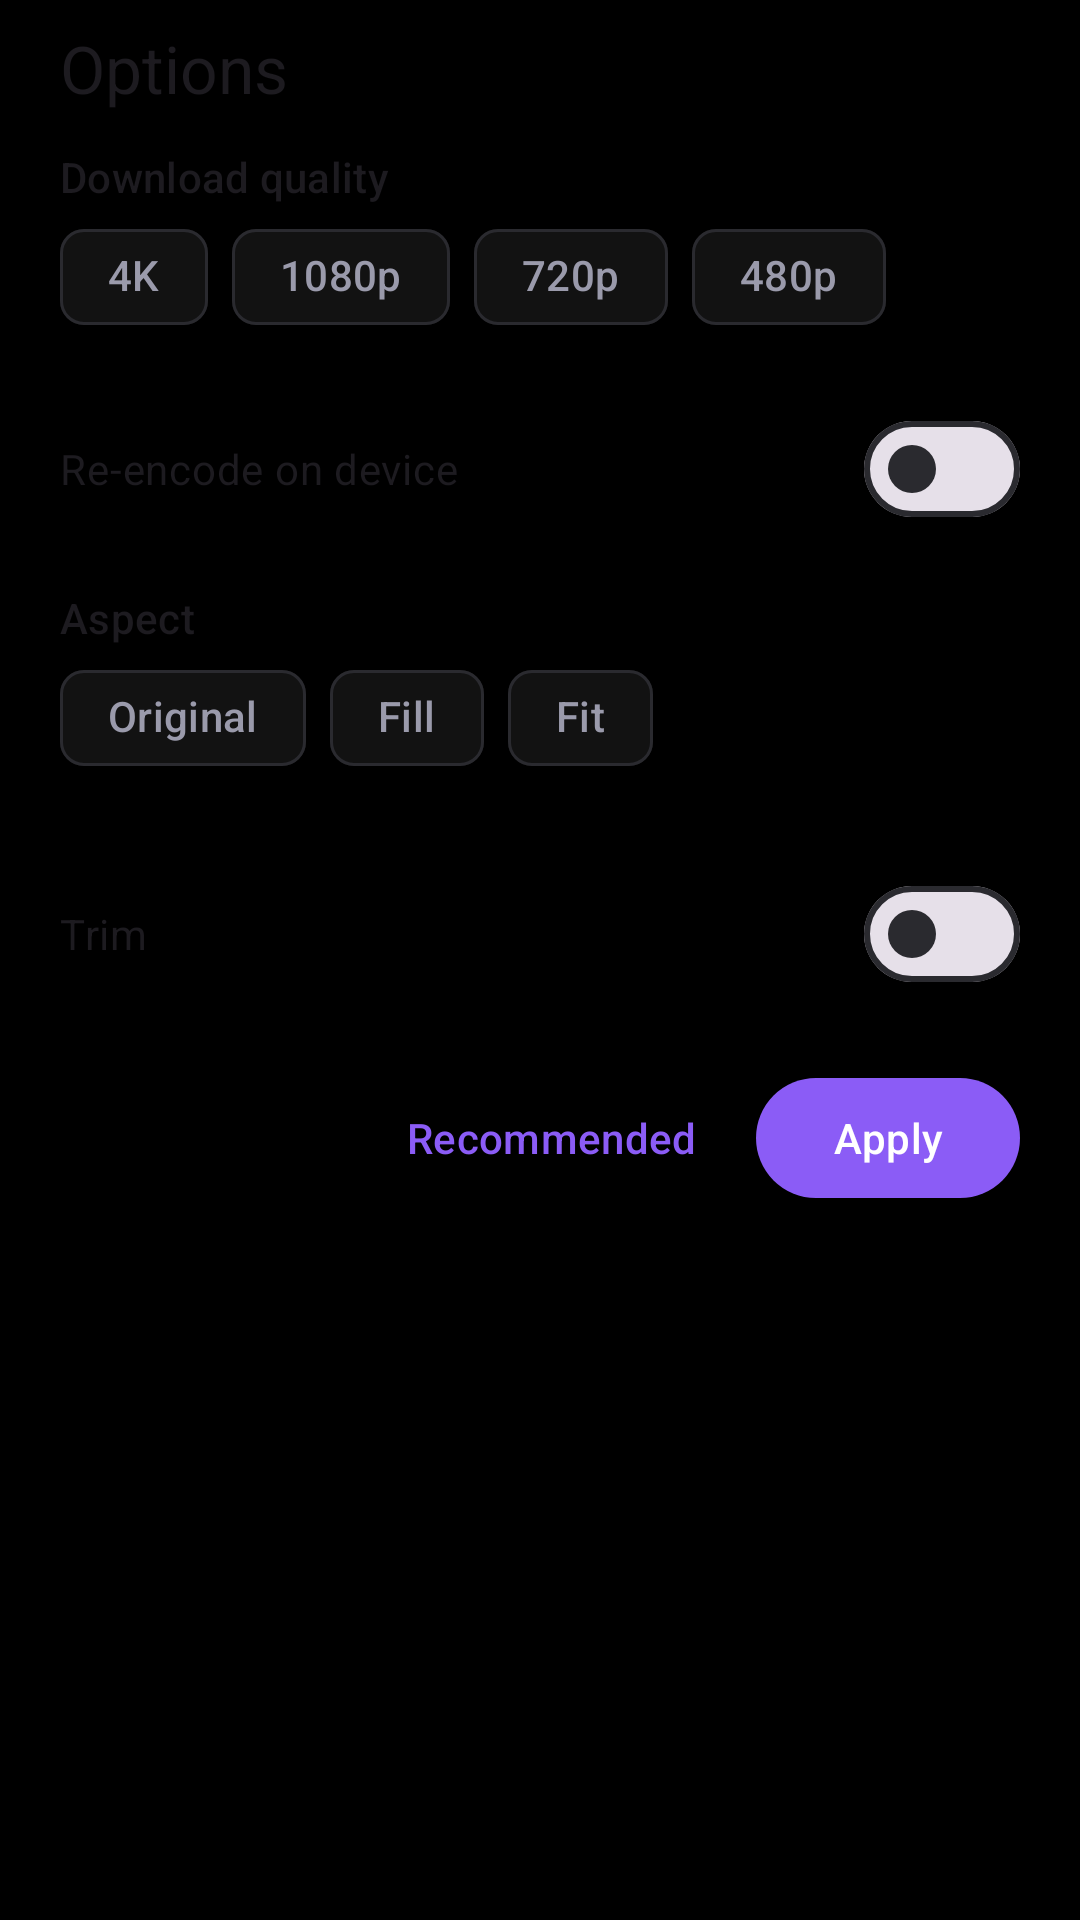

Layout XML and referenced resources for this Android screen:
<!-- AndroidManifest.xml: application theme Theme.VideoDroid -->
<!-- res/layout/sheet_options.xml -->
<?xml version="1.0" encoding="utf-8"?>
<ScrollView xmlns:android="http://schemas.android.com/apk/res/android"
    xmlns:app="http://schemas.android.com/apk/res-auto"
    android:layout_width="match_parent"
    android:layout_height="wrap_content"
    android:paddingStart="20dp"
    android:paddingEnd="20dp"
    android:paddingTop="8dp"
    android:paddingBottom="20dp">

    <LinearLayout
        android:layout_width="match_parent"
        android:layout_height="wrap_content"
        android:orientation="vertical">

        <TextView
            android:layout_width="match_parent"
            android:layout_height="wrap_content"
            android:text="Options"
            android:textAppearance="?attr/textAppearanceTitleLarge" />

        <TextView
            android:layout_width="match_parent"
            android:layout_height="wrap_content"
            android:layout_marginTop="12dp"
            android:text="Download quality"
            android:textAppearance="?attr/textAppearanceLabelLarge" />

        <com.google.android.material.chip.ChipGroup
            android:id="@+id/optQuality"
            android:layout_width="match_parent"
            android:layout_height="wrap_content"
            app:singleSelection="true"
            app:selectionRequired="true">

            <com.google.android.material.chip.Chip
                android:id="@+id/optQ4k"
                style="@style/Widget.Material3.Chip.Filter"
                android:layout_width="wrap_content"
                android:layout_height="wrap_content"
                android:text="4K" />

            <com.google.android.material.chip.Chip
                android:id="@+id/optQ1080"
                style="@style/Widget.Material3.Chip.Filter"
                android:layout_width="wrap_content"
                android:layout_height="wrap_content"
                android:text="1080p" />

            <com.google.android.material.chip.Chip
                android:id="@+id/optQ720"
                style="@style/Widget.Material3.Chip.Filter"
                android:layout_width="wrap_content"
                android:layout_height="wrap_content"
                android:text="720p" />

            <com.google.android.material.chip.Chip
                android:id="@+id/optQ480"
                style="@style/Widget.Material3.Chip.Filter"
                android:layout_width="wrap_content"
                android:layout_height="wrap_content"
                android:text="480p" />
        </com.google.android.material.chip.ChipGroup>

        <com.google.android.material.materialswitch.MaterialSwitch
            android:id="@+id/optExport"
            android:layout_width="match_parent"
            android:layout_height="wrap_content"
            android:layout_marginTop="16dp"
            android:text="Re-encode on device" />

        <TextView
            android:layout_width="match_parent"
            android:layout_height="wrap_content"
            android:layout_marginTop="16dp"
            android:text="Aspect"
            android:textAppearance="?attr/textAppearanceLabelLarge" />

        <com.google.android.material.chip.ChipGroup
            android:id="@+id/optMode"
            android:layout_width="match_parent"
            android:layout_height="wrap_content"
            app:singleSelection="true"
            app:selectionRequired="true">

            <com.google.android.material.chip.Chip
                android:id="@+id/optModeOriginal"
                style="@style/Widget.Material3.Chip.Filter"
                android:layout_width="wrap_content"
                android:layout_height="wrap_content"
                android:text="Original" />

            <com.google.android.material.chip.Chip
                android:id="@+id/optModeFill"
                style="@style/Widget.Material3.Chip.Filter"
                android:layout_width="wrap_content"
                android:layout_height="wrap_content"
                android:text="Fill" />

            <com.google.android.material.chip.Chip
                android:id="@+id/optModeFit"
                style="@style/Widget.Material3.Chip.Filter"
                android:layout_width="wrap_content"
                android:layout_height="wrap_content"
                android:text="Fit" />
        </com.google.android.material.chip.ChipGroup>

        <TextView
            android:id="@+id/optAspectHint"
            android:layout_width="match_parent"
            android:layout_height="wrap_content"
            android:layout_marginTop="4dp"
            android:text="Turn on “Re-encode on device” to change the aspect"
            android:textColor="@color/vd_text_dim"
            android:textSize="11sp"
            android:visibility="gone" />

        <com.google.android.material.chip.ChipGroup
            android:id="@+id/optRatio"
            android:layout_width="match_parent"
            android:layout_height="wrap_content"
            android:layout_marginTop="8dp"
            app:singleSelection="true"
            app:selectionRequired="true" />

        <com.google.android.material.materialswitch.MaterialSwitch
            android:id="@+id/optTrim"
            android:layout_width="match_parent"
            android:layout_height="wrap_content"
            android:layout_marginTop="16dp"
            android:text="Trim" />

        <LinearLayout
            android:id="@+id/optTrimRow"
            android:layout_width="match_parent"
            android:layout_height="wrap_content"
            android:layout_marginTop="8dp"
            android:orientation="horizontal"
            android:visibility="gone">

            <EditText
                android:id="@+id/optTrimStart"
                android:layout_width="0dp"
                android:layout_height="wrap_content"
                android:layout_weight="1"
                android:hint="Start (s)"
                android:inputType="number" />

            <EditText
                android:id="@+id/optTrimEnd"
                android:layout_width="0dp"
                android:layout_height="wrap_content"
                android:layout_marginStart="12dp"
                android:layout_weight="1"
                android:hint="End (s)"
                android:inputType="number" />
        </LinearLayout>

        <LinearLayout
            android:layout_width="match_parent"
            android:layout_height="wrap_content"
            android:layout_marginTop="20dp"
            android:gravity="end"
            android:orientation="horizontal">

            <com.google.android.material.button.MaterialButton
                android:id="@+id/optReset"
                style="@style/Widget.Material3.Button.TextButton"
                android:layout_width="wrap_content"
                android:layout_height="wrap_content"
                android:text="Recommended" />

            <com.google.android.material.button.MaterialButton
                android:id="@+id/optApply"
                android:layout_width="wrap_content"
                android:layout_height="wrap_content"
                android:layout_marginStart="8dp"
                android:text="Apply" />
        </LinearLayout>
    </LinearLayout>
</ScrollView>
<!-- resources referenced by this layout -->
<resources>
  <color name="vd_text_dim">#9A9AAB</color>
  <style name="Theme.VideoDroid" parent="Theme.Material3.DayNight.NoActionBar">
          <item name="colorPrimary">@color/primary</item>
          <item name="colorOnPrimary">@color/onPrimary</item>
          <item name="colorSecondary">@color/secondary</item>
          <item name="colorOnSecondary">@color/onSecondary</item>
          <item name="android:colorBackground">@color/vd_bg</item>
          <item name="colorSurface">@color/vd_surface</item>
          <item name="colorSurfaceVariant">@color/vd_surface_high</item>
          <item name="colorOnSurface">@color/vd_text</item>
          <item name="colorOnSurfaceVariant">@color/vd_text_dim</item>
          <item name="colorOutline">@color/vd_outline</item>
          <item name="android:windowBackground">@color/vd_bg</item>
          <item name="android:statusBarColor">@android:color/transparent</item>
          <item name="android:navigationBarColor">@android:color/transparent</item>
          <item name="android:windowLightStatusBar">false</item>
      </style>
  <color name="primary">#8B5CF6</color>
  <color name="onPrimary">#FFFFFF</color>
  <color name="secondary">#34D399</color>
  <color name="onSecondary">#00251A</color>
  <color name="vd_bg">#000000</color>
  <color name="vd_surface">#121212</color>
  <color name="vd_surface_high">#1C1C1E</color>
  <color name="vd_text">#EDEDF2</color>
  <color name="vd_outline">#2A2A2F</color>
</resources>
